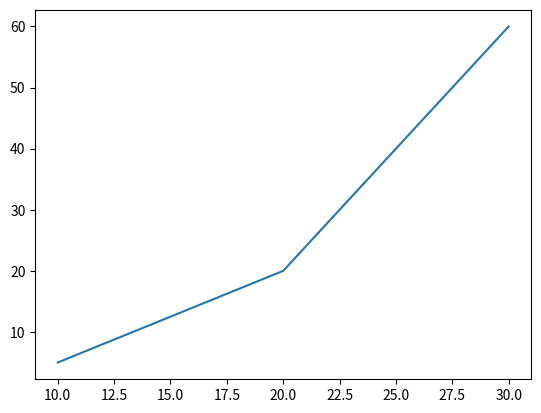

Write Python code to recreate this figure.
import numpy as np
import matplotlib.pyplot as plt
import matplotlib

print(matplotlib.get_backend())

# [5, 5]와 [50, 50] 위치를 직선으로 연결해서 표시
# x축 인덱스 ==> [10, 20]
# y축 인덱스 ==> [5, 20]
plt.plot([10, 20, 30], [5, 20, 60])  # 직선 그래프
plt.show()
